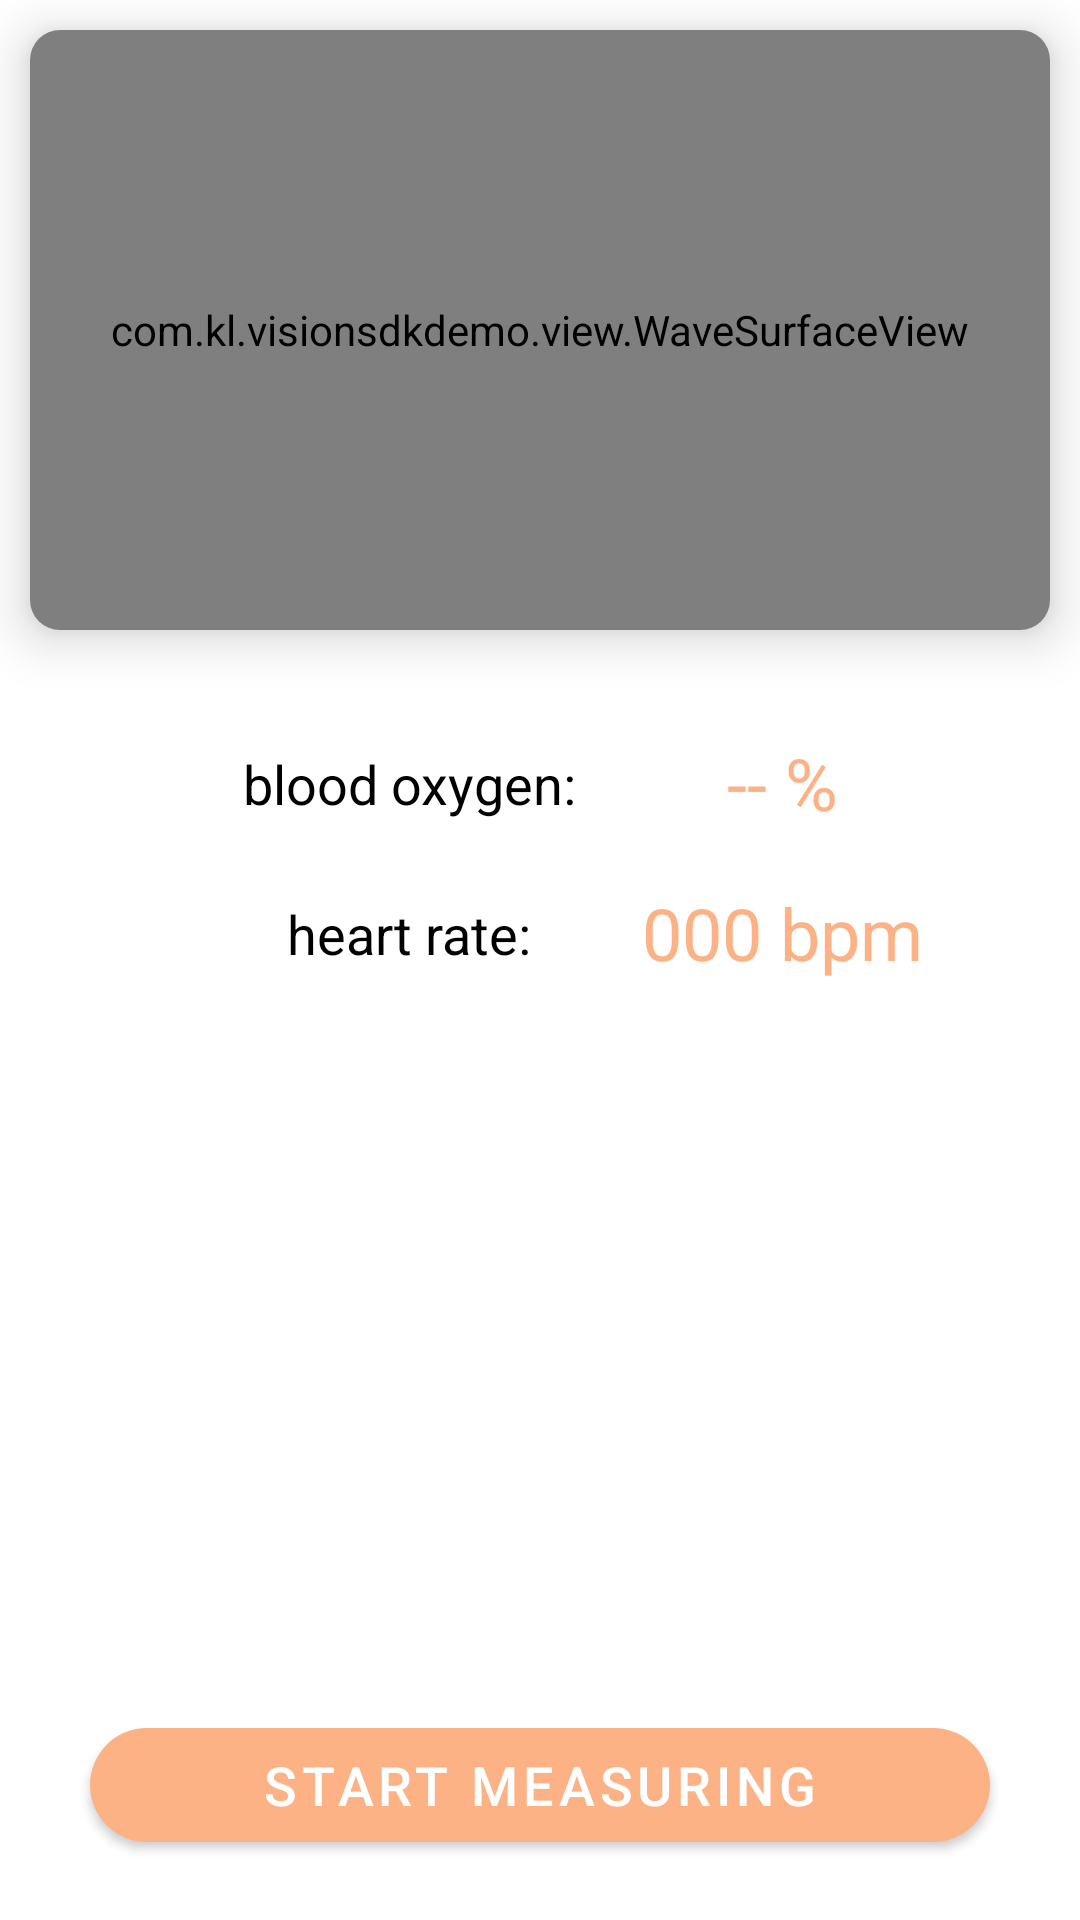

Write the Android layout XML for this screen, with the resource values it uses.
<!-- AndroidManifest.xml: application theme Theme.MyBluetooth -->
<!-- res/layout/fragment_bo.xml -->
<?xml version="1.0" encoding="utf-8"?>
<androidx.constraintlayout.widget.ConstraintLayout xmlns:android="http://schemas.android.com/apk/res/android"
    xmlns:app="http://schemas.android.com/apk/res-auto"
    xmlns:tools="http://schemas.android.com/tools"
    android:layout_width="match_parent"
    android:layout_height="match_parent">


    <TextView
        android:id="@+id/tvHr"
        android:layout_width="wrap_content"
        android:layout_height="50dp"
        android:text="000 bpm"
        android:textColor="@color/colorPrimary"
        android:textSize="24sp"
        android:gravity="center"
        app:layout_constraintBottom_toTopOf="@+id/bt_measure_bo"
        app:layout_constraintEnd_toEndOf="@+id/tvSpo2"
        app:layout_constraintStart_toStartOf="@+id/tvSpo2"
        app:layout_constraintTop_toBottomOf="@+id/tvSpo2" />

    <com.google.android.material.card.MaterialCardView
        android:id="@+id/materialCardView"
        android:layout_width="match_parent"
        android:layout_height="200dp"
        android:layout_margin="10dp"
        app:cardCornerRadius="10dp"
        app:cardElevation="10dp"
        app:layout_constraintTop_toTopOf="parent"
        tools:layout_editor_absoluteX="10dp">

        <com.kl.visionsdkdemo.view.WaveSurfaceView
            android:id="@+id/bo_wave_view"
            android:layout_width="match_parent"
            android:layout_height="match_parent" />

    </com.google.android.material.card.MaterialCardView>


    <com.google.android.material.button.MaterialButton
        android:id="@+id/bt_measure_bo"
        android:layout_width="match_parent"
        android:layout_height="50dp"
        android:layout_marginLeft="30dp"
        android:layout_marginRight="30dp"
        android:layout_marginBottom="20dp"
        android:text="@string/start_measure"
        android:textSize="18sp"
        app:cornerRadius="25dp"
        app:layout_constraintBottom_toBottomOf="parent" />

    <TextView
        android:id="@+id/textView"
        android:layout_width="wrap_content"
        android:layout_height="wrap_content"
        android:text="@string/blood_oxygen"
        app:layout_constraintBottom_toBottomOf="@+id/tvSpo2"
        app:layout_constraintEnd_toStartOf="@+id/tvSpo2"
        app:layout_constraintHorizontal_bias="0.5"
        app:layout_constraintHorizontal_chainStyle="packed"
        app:layout_constraintStart_toStartOf="parent"
        app:layout_constraintTop_toTopOf="@+id/tvSpo2"
        android:layout_marginRight="50dp"
        android:textColor="@color/black"
        android:textSize="18sp"/>

    <TextView
        android:id="@+id/tvSpo2"
        android:layout_width="wrap_content"
        android:layout_height="50dp"
        android:text="-- %"
        android:textColor="@color/colorPrimary"
        android:textSize="24sp"
        android:gravity="center"
        app:layout_constraintBottom_toTopOf="@+id/tvHr"
        app:layout_constraintEnd_toEndOf="parent"
        app:layout_constraintHorizontal_bias="0.5"
        app:layout_constraintStart_toEndOf="@+id/textView"
        app:layout_constraintTop_toBottomOf="@+id/materialCardView"
        app:layout_constraintVertical_bias="0.1"

        app:layout_constraintVertical_chainStyle="packed" />

    <TextView
        android:id="@+id/textView5"
        android:layout_width="wrap_content"
        android:layout_height="wrap_content"
        android:text="@string/heart_rate"
        android:textColor="@color/black"
        android:textSize="18sp"
        app:layout_constraintBottom_toBottomOf="@+id/tvHr"
        app:layout_constraintEnd_toEndOf="@+id/textView"
        app:layout_constraintHorizontal_chainStyle="packed"
        app:layout_constraintStart_toStartOf="@+id/textView"
        app:layout_constraintTop_toTopOf="@+id/tvHr" />


</androidx.constraintlayout.widget.ConstraintLayout>
<!-- resources referenced by this layout -->
<resources>
  <color name="black">#FF000000</color>
  <color name="colorPrimary">#fdb285</color>
  <string name="blood_oxygen">blood oxygen:</string>
  <string name="heart_rate">heart rate:</string>
  <string name="start_measure">start measuring</string>
  <style name="Theme.MyBluetooth" parent="Theme.MaterialComponents.DayNight.DarkActionBar">
          
          <item name="colorPrimary">@color/colorPrimary</item>
          <item name="colorPrimaryVariant">@color/colorPrimary</item>
          <item name="colorOnPrimary">@color/colorOnPrimary</item>
          
          <item name="colorSecondary">#eabe6f</item>
          <item name="colorSecondaryVariant">#eabe6f</item>
          <item name="colorOnSecondary">@color/black</item>
          
          <item name="android:statusBarColor" tools:targetApi="l">?attr/colorPrimaryVariant</item>
          
      </style>
  <color name="colorOnPrimary">#fff</color>
</resources>
